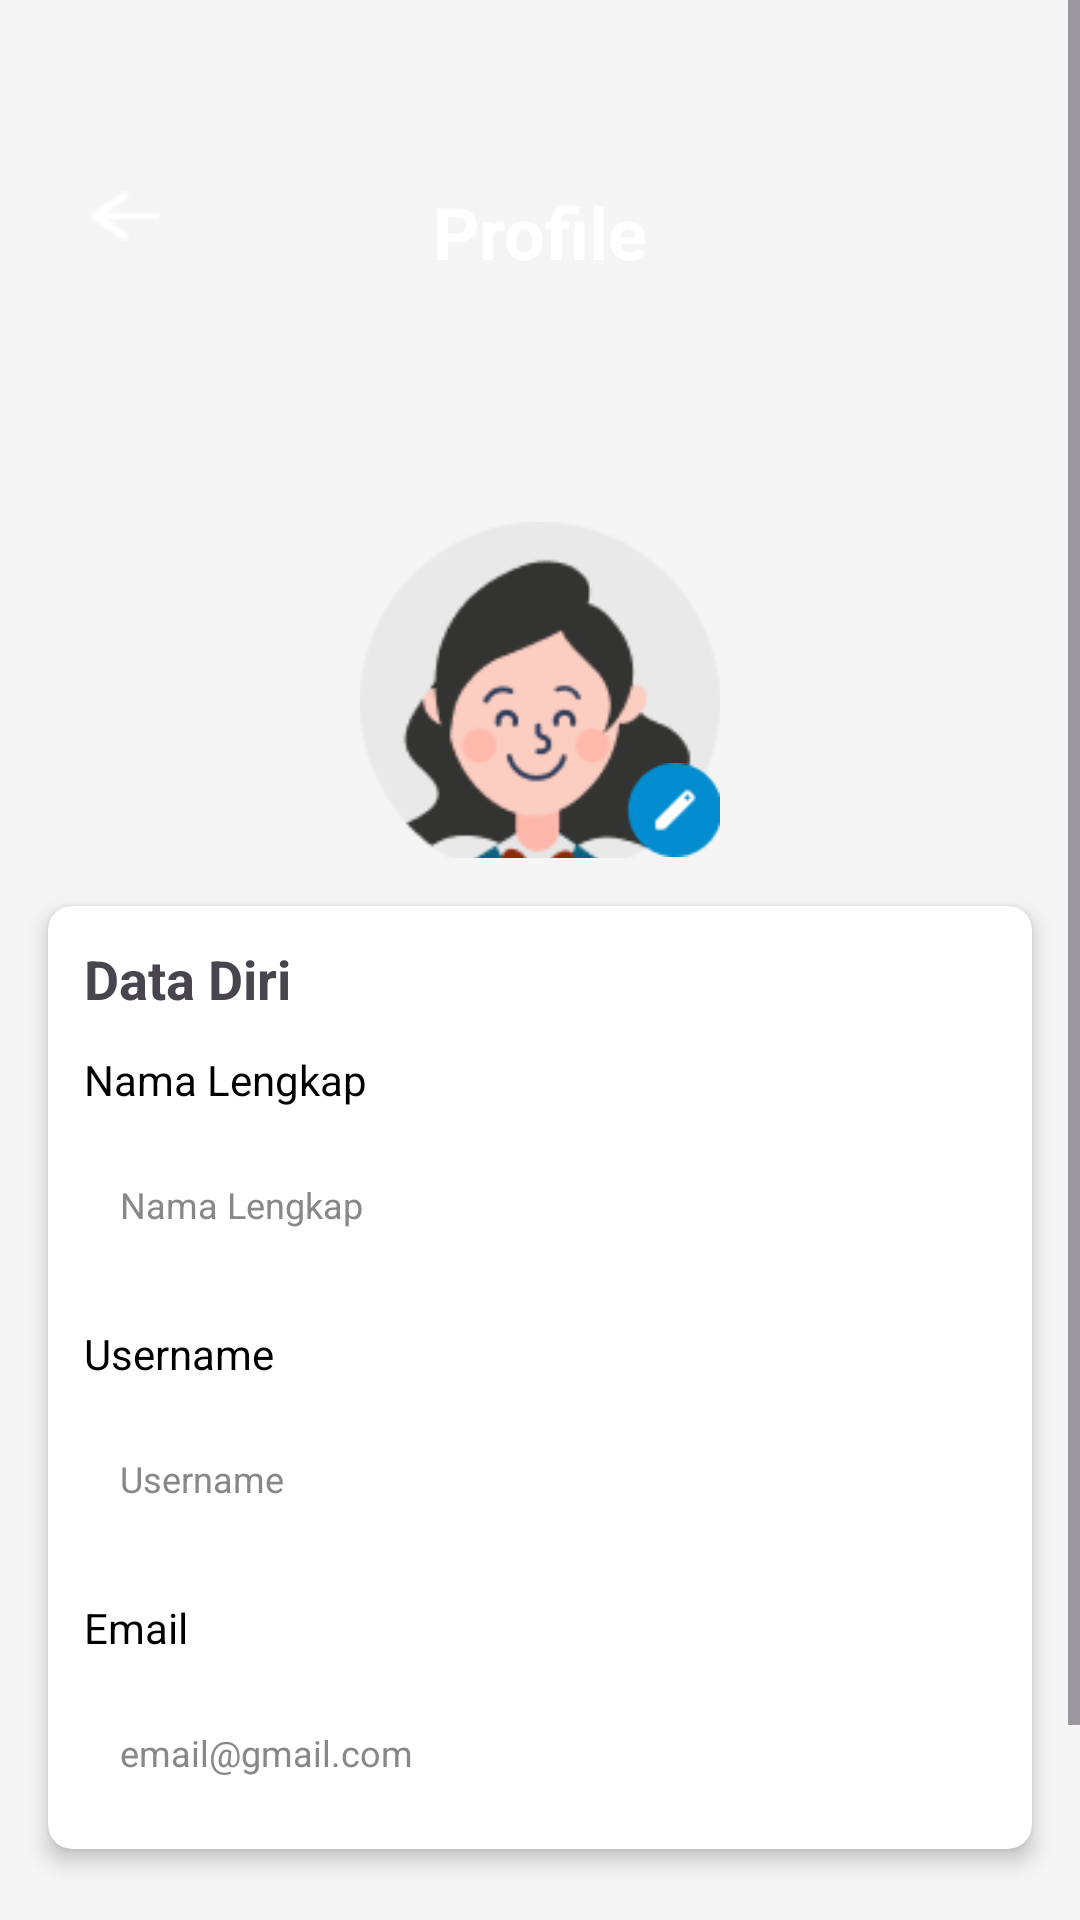

Produce the Android XML layout that renders to this screen, including the resource entries it uses.
<!-- AndroidManifest.xml: application theme Theme.ProjekPam -->
<!-- res/layout/activity_profile.xml -->
<?xml version="1.0" encoding="utf-8"?>
<ScrollView
    xmlns:android="http://schemas.android.com/apk/res/android"
    xmlns:app="http://schemas.android.com/apk/res-auto"
    android:layout_width="match_parent"
    android:layout_height="match_parent"
    android:background="@color/white_bg"
    android:fillViewport="true">

    <LinearLayout
        android:layout_width="match_parent"
        android:layout_height="wrap_content"
        android:orientation="vertical">

        <androidx.cardview.widget.CardView
            android:id="@+id/headerCard"
            android:layout_width="match_parent"
            android:layout_height="wrap_content"
            app:cardElevation="0dp"
            app:cardBackgroundColor="@android:color/transparent"
            app:layout_constraintTop_toTopOf="parent">

            <androidx.constraintlayout.widget.ConstraintLayout
                android:layout_width="match_parent"
                android:layout_height="wrap_content"
                android:paddingBottom="20dp"
                android:background="@drawable/header">

                <ImageView
                    android:id="@+id/btnBack"
                    android:layout_width="24dp"
                    android:layout_height="24dp"
                    android:src="@drawable/arrow_back"
                    android:layout_marginTop="60dp"
                    android:layout_marginBottom="30dp"
                    android:layout_marginStart="30dp"
                    app:layout_constraintStart_toStartOf="parent"
                    app:layout_constraintTop_toTopOf="parent"
                    app:layout_constraintBottom_toBottomOf="parent" />

                <TextView
                    android:id="@+id/title"
                    android:layout_width="wrap_content"
                    android:layout_height="wrap_content"
                    android:layout_marginTop="60dp"
                    android:layout_marginBottom="20dp"
                    android:text="@string/profile"
                    android:textColor="@color/white"
                    android:textSize="24sp"
                    android:textStyle="bold"
                    app:layout_constraintBottom_toBottomOf="parent"
                    app:layout_constraintEnd_toEndOf="parent"
                    app:layout_constraintStart_toStartOf="parent"
                    app:layout_constraintTop_toTopOf="parent" />

            </androidx.constraintlayout.widget.ConstraintLayout>
        </androidx.cardview.widget.CardView>

        <FrameLayout
            android:id="@+id/avatarSection"
            android:layout_width="wrap_content"
            android:layout_height="wrap_content"
            android:layout_gravity="center"
            android:layout_marginTop="16dp">

            <ImageView
                android:id="@+id/gambar"
                android:layout_width="120dp"
                android:layout_height="120dp"
                android:layout_marginTop="16dp"
                android:layout_gravity="center"
                android:src="@drawable/avatar"
                android:scaleType="centerCrop"
                app:layout_constraintEnd_toEndOf="parent"
                app:layout_constraintStart_toStartOf="parent" />

            <ImageView
                android:id="@+id/edit_gambar"
                android:layout_width="32dp"
                android:layout_height="32dp"
                android:layout_gravity="bottom|end"
                android:src="@drawable/edit_gambar"/>
        </FrameLayout>

        <androidx.cardview.widget.CardView
            android:id="@+id/dataDiri"
            android:layout_width="match_parent"
            android:layout_height="wrap_content"
            android:padding="16dp"
            android:layout_margin="16dp"
            app:cardElevation="4dp"
            app:cardCornerRadius="8dp"
            app:cardBackgroundColor="@android:color/white">

            <LinearLayout
                android:layout_width="match_parent"
                android:layout_height="wrap_content"
                android:orientation="vertical">

                <TextView
                    android:layout_width="wrap_content"
                    android:layout_height="wrap_content"
                    android:text="Data Diri"
                    android:textStyle="bold"
                    android:textSize="18sp"
                    android:layout_marginTop="12dp"
                    android:layout_marginLeft="12dp"/>

                <TextView
                    android:id="@+id/nama_lengkap"
                    android:layout_width="wrap_content"
                    android:layout_height="wrap_content"
                    android:text="@string/nama_lengkap"
                    android:textColor="@color/black"
                    android:textSize="14sp"
                    android:layout_marginTop="12dp"
                    android:layout_marginLeft="12dp"/>

                <EditText
                    android:id="@+id/etFullName"
                    android:layout_width="match_parent"
                    android:layout_height="wrap_content"
                    android:hint="Nama Lengkap"
                    android:textSize="12dp"
                    android:inputType="textPersonName"
                    android:textColor="@color/black"
                    android:textColorHint="@color/grey"
                    android:padding="12dp"
                    android:background="@drawable/rounded_edit_text"
                    android:layout_marginTop="8dp"
                    android:layout_margin="12dp"/>

                <TextView
                    android:id="@+id/username"
                    android:layout_width="wrap_content"
                    android:layout_height="wrap_content"
                    android:text="@string/username"
                    android:textColor="@color/black"
                    android:textSize="14sp"
                    android:layout_marginTop="8dp"
                    android:layout_marginLeft="12dp"/>

                <EditText
                    android:id="@+id/etUsername"
                    android:layout_width="match_parent"
                    android:layout_height="wrap_content"
                    android:hint="Username"
                    android:textSize="12dp"
                    android:inputType="textPersonName"
                    android:textColor="@color/black"
                    android:textColorHint="@color/grey"
                    android:padding="12dp"
                    android:background="@drawable/rounded_edit_text"
                    android:layout_marginTop="8dp"
                    android:layout_margin="12dp"/>

                
                <TextView
                    android:id="@+id/email"
                    android:layout_width="wrap_content"
                    android:layout_height="wrap_content"
                    android:text="@string/email"
                    android:textColor="@color/black"
                    android:textSize="14sp"
                    android:layout_marginTop="8dp"
                    android:layout_marginLeft="12dp" />

                <EditText
                    android:id="@+id/etEmail"
                    android:layout_width="match_parent"
                    android:layout_height="wrap_content"
                    android:hint="email@gmail.com"
                    android:background="@drawable/rounded_edit_text"
                    android:textSize="12dp"
                    android:inputType="textEmailAddress"
                    android:textColor="@color/black"
                    android:textColorHint="@color/grey"
                    android:padding="12dp"
                    android:layout_marginTop="8dp"
                    android:layout_margin="12dp"/>
            </LinearLayout>
        </androidx.cardview.widget.CardView>

        <Button
            android:id="@+id/btnSimpan"
            android:layout_width="match_parent"
            android:layout_height="wrap_content"
            android:layout_margin="16dp"
            android:backgroundTint="@color/orange"
            android:textSize="16sp"
            android:text="@string/simpan"
            android:textStyle="bold"
            android:textAllCaps="false"
            android:textColor="@color/white"/>
    </LinearLayout>
</ScrollView>
<!-- resources referenced by this layout -->
<resources>
  <color name="black">#FF000000</color>
  <color name="grey">#888888</color>
  <color name="orange">#FD8C00</color>
  <color name="white">#FFFFFFFF</color>
  <color name="white_bg">#F5F5F5</color>
  <!-- drawable arrow_back: png bitmap (drawable, 297 bytes) -->
  <!-- drawable avatar: png bitmap (drawable, 4922 bytes) -->
  <!-- drawable edit_gambar: png bitmap (drawable, 677 bytes) -->
  <string name="email">Email</string>
  <string name="nama_lengkap">Nama Lengkap</string>
  <string name="profile">Profile</string>
  <string name="simpan">Simpan</string>
  <string name="username">Username</string>
  <style name="Theme.ProjekPam" parent="Base.Theme.ProjekPam" />
  <style name="Base.Theme.ProjekPam" parent="Theme.Material3.DayNight.NoActionBar">
          
          
      </style>
</resources>
